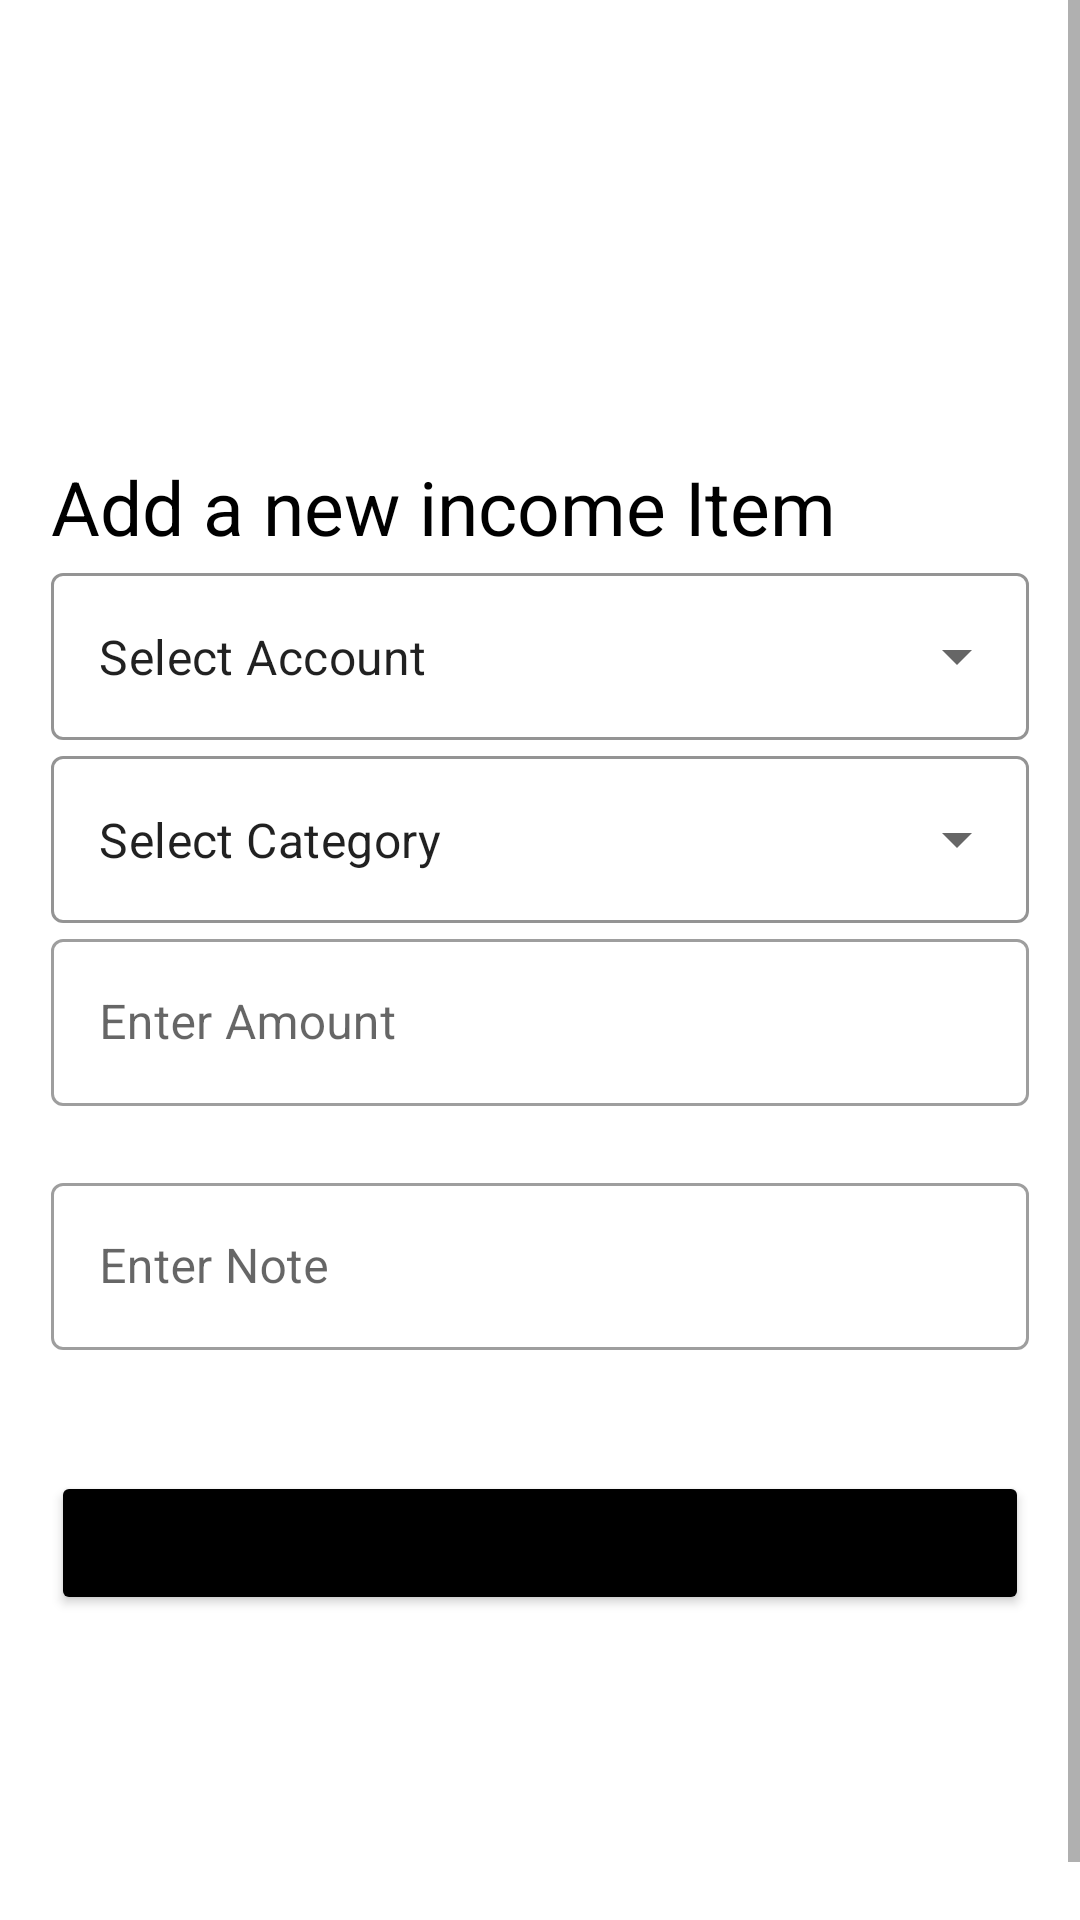

Here is an Android app screen rendered from its layout file. Give the layout XML and the strings, colors and styles it references.
<!-- AndroidManifest.xml: application theme Theme.BudgetTracker2 -->
<!-- res/layout/add_budget_fragment.xml -->
<?xml version="1.0" encoding="utf-8"?>
<ScrollView xmlns:android="http://schemas.android.com/apk/res/android"
    xmlns:app="http://schemas.android.com/apk/res-auto"
    xmlns:tools="http://schemas.android.com/tools"
    android:layout_width="match_parent"
    android:layout_height="match_parent"
    android:fillViewport="true"
    tools:context=".homepages.AddBudgetFragment">

    <androidx.constraintlayout.widget.ConstraintLayout
        android:layout_width="match_parent"
        android:padding="17dp"
        android:layout_marginTop="20dp"
        android:layout_height="wrap_content">


        <LinearLayout
            android:layout_width="match_parent"
            android:layout_height="wrap_content"
            android:orientation="vertical"
            app:layout_constraintBottom_toBottomOf="parent"
            app:layout_constraintEnd_toEndOf="parent"
            app:layout_constraintHorizontal_bias="0.5"
            app:layout_constraintStart_toStartOf="parent"
            app:layout_constraintTop_toTopOf="parent">

            <TextView
                android:id="@+id/textView5"
                android:layout_width="wrap_content"
                android:layout_height="wrap_content"
                android:layout_marginTop="10dp"
                android:text="@string/add_a_new_income_item"
                android:textColor="@color/black"
                android:textSize="25sp" />

            <com.google.android.material.textfield.TextInputLayout
                android:id="@+id/textInputLayoutAccount"
                style="@style/Widget.MaterialComponents.TextInputLayout.OutlinedBox.ExposedDropdownMenu"
                android:layout_width="match_parent"
                android:layout_height="wrap_content"
                app:boxStrokeColor="@color/black">

                <AutoCompleteTextView
                    android:id="@+id/auto_complete_txt_account"
                    android:layout_width="match_parent"
                    android:layout_height="wrap_content"
                    android:inputType="none"
                    android:text="@string/select_account" />

            </com.google.android.material.textfield.TextInputLayout>

            <com.google.android.material.textfield.TextInputLayout
                android:id="@+id/textInputLayout2"
                style="@style/Widget.MaterialComponents.TextInputLayout.OutlinedBox.ExposedDropdownMenu"
                android:layout_width="match_parent"
                android:layout_height="wrap_content"
                app:boxStrokeColor="@color/black">

                <AutoCompleteTextView
                    android:id="@+id/auto_complete_txt_category"
                    android:layout_width="match_parent"
                    android:layout_height="wrap_content"
                    android:inputType="none"
                    android:text="@string/select_category" />

            </com.google.android.material.textfield.TextInputLayout>

            <com.google.android.material.textfield.TextInputLayout
                style="@style/Widget.MaterialComponents.TextInputLayout.OutlinedBox"
                android:layout_width="match_parent"
                android:layout_height="wrap_content"
                android:hint="@string/enter_amount"
                app:endIconMode="clear_text"
                app:errorEnabled="true"
                app:errorIconDrawable="@drawable/ic_error">

                <com.google.android.material.textfield.TextInputEditText
                    android:id="@+id/income_amount"
                    android:layout_width="match_parent"
                    android:layout_height="wrap_content"
                    android:inputType="number" />

            </com.google.android.material.textfield.TextInputLayout>

            <com.google.android.material.textfield.TextInputLayout
                style="@style/Widget.MaterialComponents.TextInputLayout.OutlinedBox"
                android:layout_width="match_parent"
                android:layout_height="wrap_content"
                android:hint="@string/enter_note"
                app:endIconMode="clear_text"
                app:errorEnabled="true"
                app:errorIconDrawable="@drawable/ic_error">

                <com.google.android.material.textfield.TextInputEditText
                    android:id="@+id/income_note"
                    android:layout_width="match_parent"
                    android:layout_height="wrap_content"
                    android:inputType="text" />

            </com.google.android.material.textfield.TextInputLayout>

            <Button
                android:id="@+id/save_income_btn"
                android:layout_width="match_parent"
                android:layout_height="wrap_content"
                android:layout_marginTop="20dp"
                android:backgroundTint="@color/black"
                android:text="@string/save"
                app:cornerRadius="50dp" />


        </LinearLayout>


    </androidx.constraintlayout.widget.ConstraintLayout>


</ScrollView>
<!-- resources referenced by this layout -->
<resources>
  <color name="black">#FF000000</color>
  <string name="add_a_new_income_item">Add a new income Item</string>
  <string name="enter_amount">Enter Amount</string>
  <string name="enter_note">Enter Note</string>
  <string name="save">Save</string>
  <string name="select_account">Select Account</string>
  <string name="select_category">Select Category</string>
  <style name="Theme.BudgetTracker2" parent="Theme.MaterialComponents.DayNight.DarkActionBar">
          
          <item name="colorPrimary">@color/purple_200</item>
          <item name="colorPrimaryVariant">@color/my_purple</item>
          <item name="colorOnPrimary">@color/white</item>
          
          <item name="colorSecondary">@color/teal_200</item>
          <item name="colorSecondaryVariant">@color/teal_700</item>
          <item name="colorOnSecondary">@color/black</item>
          
          <item name="android:statusBarColor" tools:targetApi="l">?attr/colorPrimaryVariant</item>
          
      </style>
  <color name="purple_200">#7E59AB</color>
  <color name="my_purple">#B689C5</color>
  <color name="white">#FFFFFFFF</color>
  <color name="teal_200">#FF03DAC5</color>
  <color name="teal_700">#FF018786</color>
</resources>
